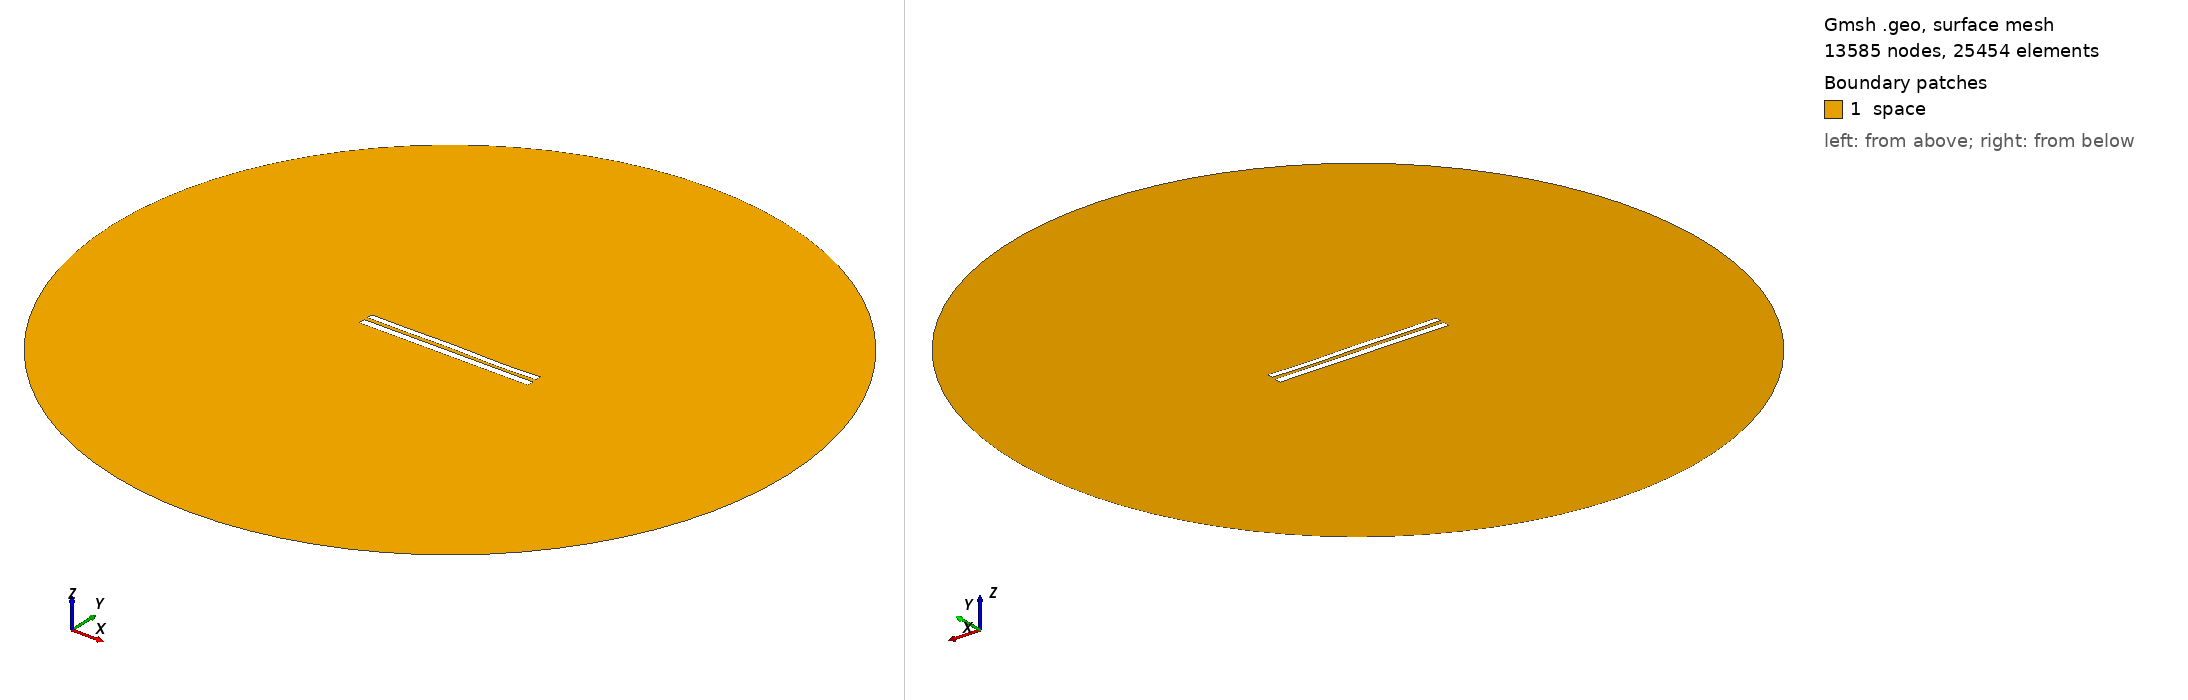

Gmsh geometry script, surface-meshed: 13585 nodes, 25454 surface elements. Boundary patches (legend numbers): 1 space. Left view from above one corner, right view from below the opposite corner. Legend entries are the model's physical surfaces. The drawing asked Gmsh for element sizes between 1% and 20% of the model's largest extent; the script's own settings can give other sizes.

=== 8191.geo (drawn) ===
//---------------------------------------
// Geometry kernel
//---------------------------------------

SetFactory("OpenCASCADE");



//---------------------------------------
// Parameters of the geometry
//---------------------------------------

// Overetch of the upper plate
overetch = 0.25;

// Distance between the plates
distance = 2.25;

// Discretization over the x axis (for the deformation)
nx = 50; 

// Length of the plate
L = 100 - overetch; 

// Number of modes
n = 4; 

// 1st mode coefficient
coeff(1) = -0.15;
beta(1) = 0.596864 * 3.1415926535 / L;

// 2nd mode coefficient
coeff(2) = 0.0;
beta(2) = 1.49418 * 3.1415926535 / L;

// 3rd mode coefficient
coeff(3) = 0.07499999999999998;
beta(3) = 2.50025 * 3.1415926535 / L;

// 4th mode coefficient
coeff(4) = -0.15;
beta(4) = 3.49999 * 3.1415926535 / L;



//---------------------------------------
// Upper plate (deformed rectangle)
//---------------------------------------

// Coordiantes of the upper plate
xmin = -50;
xmax = 50 - overetch;

// Height of the upper plate
yheight = 4 - 2 * overetch;

// Indexes of the points
UpperID[] = {};
LowerID[] = {};
LeftID[] = {};
RightID[] = {};

// Point index
p = 1;

// Horizontal edges
For i In {1:nx}
    x = xmin + (i-1)*(xmax - xmin)/(nx-1);

    y_bottom = distance / 2 + overetch;
    For j In {1:n}
        C = (Cosh(beta(j)*L) + Cos(beta(j)*L)) / (Sinh(beta(j)*L) + Sin(beta(j)*L));
        y_bottom  = y_bottom + coeff(j) * (Cosh(beta(j)*(x+50)) - Cos(beta(j)*(x+50)) - C * (Sinh(beta(j)*(x+50)) - Sin(beta(j)*(x+50))));
    EndFor

    y_top = y_bottom + yheight;

    Point(p) = {x, y_top, 0, 1.0};
    UpperID[i] = p;
    p = p + 1;

    Point(p) = {x, y_bottom, 0, 1.0};
    LowerID[i] = p;
    p = p + 1;
EndFor

// Create point lists
UpperPts[] = {}; LowerPts[] = {};
For i In {1:nx}
  UpperPts[] += {UpperID[i]};
  LowerPts[] += {LowerID[i]};
EndFor

// Build splines
Spline(1) = {UpperPts[]};
Spline(2) = {LowerPts[]};
Line(3) = {LowerPts[nx-1], UpperPts[nx-1]};
Line(4) = {LowerPts[0], UpperPts[0]};

// Build the plane surface
Curve Loop(1) = {2, 3, -1, -4};
Plane Surface(1) = {1};



//---------------------------------------
// Lower plate (rectangle)
//---------------------------------------

// Vertices
Point(1001) = {-50, -1, 0, 1.0};
Point(1002) = { 50, -1, 0, 1.0};
Point(1003) = { 50,  -5, 0, 1.0};
Point(1004) = {-50,  -5, 0, 1.0};

// Edges
Line(5) = {1001, 1002};
Line(6) = {1002, 1003};
Line(7) = {1003, 1004};
Line(8) = {1004, 1001};

// Plane surface
Line Loop(2) = {5, 6, 7, 8};
Plane Surface(2) = {2}; 



//---------------------------------------
// Outer (fictious) boundary
//---------------------------------------

// Points
Point(1005) = {0, 0, 0};       // Center
Point(1006) = {200, 0, 0};     // Start point
Point(1007) = {0, 200, 0};     // 90 degrees
Point(1008) = {-200, 0, 0};    // 180 degrees
Point(1009) = {0, -200, 0};    // 270 degrees

// Circle arcs (each needs start, center, end)
Circle(9) = {1006, 1005, 1007};
Circle(10) = {1007, 1005, 1008};
Circle(11) = {1008, 1005, 1009};
Circle(12) = {1009, 1005, 1006};

// Plane surface for the entire domain
Curve Loop(3) = {9, 10, 11, 12};
Surface(3) = {3};

// Subtract the plates from the whole domain to obtain the actual domain where we want to solve the equations
BooleanDifference{ Surface{3}; Delete; }{ Surface{1}; Surface{2}; Delete; }




//---------------------------------------
// Transfinite Lines/Curves
//---------------------------------------

// Set the number of points on the boundaries
r = 7;

// Plates
Transfinite Curve {1, 2} = 50*r Using Progression 1;
Transfinite Curve {3, 4} = 2*r Using Progression 1;
Transfinite Line {5, 7} = 50*r Using Progression 1;
Transfinite Line {6, 8} = 2*r Using Progression 1;

// Outer boundary
Transfinite Line {9, 10, 11, 12} = 20 Using Progression 1;



//---------------------------------------
// Physical groups
//---------------------------------------                

// Physical curves (boundaries)
Physical Line("force_segment", 10) = {2};
Physical Line("upper_plate", 11) = {1, 3, 4};
Physical Line("lower_plate", 12) = {5, 6, 7, 8};
Physical Line("boundary", 20) = {9, 10, 11, 12};

// Physical Surfaces
Physical Surface("space", 30) = {3};



//---------------------------------------
// 6. Generate the Mesh
//---------------------------------------

// 2D mesh generation
Mesh 2;
